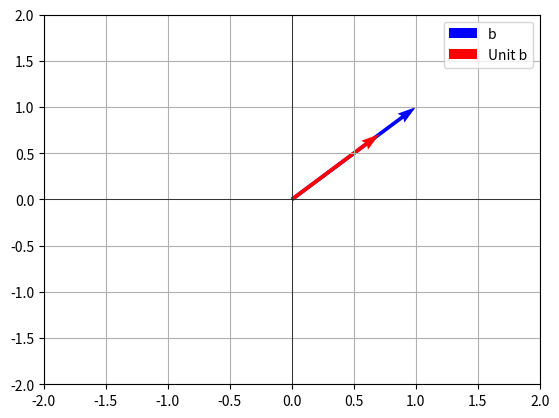

Write the Python code that produced this figure.


import numpy as np
import matplotlib.pyplot as plt

# A. By what number should vector a = [3, 4] be multiplied so that its length is equal to 1?
a = np.array([3, 4])
length_a = np.linalg.norm(a)
scalar_a = 1 / length_a  # Scalar to make the length of vector a equal to 1
unit_a = scalar_a * a  # Unit vector of a
print(f"Scalar to multiply a to make its length 1: {scalar_a}")
print(f"Unit vector a: {unit_a}")

# B. Calculate the length of vector b = [1, 1] and find the unit vector of this vector.
b = np.array([1, 1])
length_b = np.linalg.norm(b)
unit_b = b / length_b  # Unit vector of b
print(f"Length of vector b: {length_b}")
print(f"Unit vector b: {unit_b}")

# C. Plot the vector and the unit vector from the previous exercise.
plt.quiver(0, 0, b[0], b[1], angles='xy', scale_units='xy', scale=1, color='blue', label='b')
plt.quiver(0, 0, unit_b[0], unit_b[1], angles='xy', scale_units='xy', scale=1, color='red', label='Unit b')
plt.xlim(-2, 2)
plt.ylim(-2, 2)
plt.axhline(0, color='black',linewidth=0.5)
plt.axvline(0, color='black',linewidth=0.5)
plt.grid(True)
plt.legend()
plt.show()

# D. Calculate the length of vector c = [1, 2, 3] and find the unit vector of this vector.
c = np.array([1, 2, 3])
length_c = np.linalg.norm(c)
unit_c = c / length_c  # Unit vector of c
print(f"Length of vector c: {length_c}")
print(f"Unit vector c: {unit_c}")

# E. Find the Cartesian coordinates of vector v = [2, 3, 4] in the basis B = {b1 = [1, 0, 1], b2 = [0, 1, 0], b3 = [1, 0, -1]}.
v = np.array([2, 3, 4])
B = np.array([[1, 0, 1], [0, 1, 0], [1, 0, -1]])  # Basis B
coefficients = np.linalg.inv(B).dot(v)  # Solve for the coefficients
print(f"Cartesian coordinates of vector v in basis B: {coefficients}")
